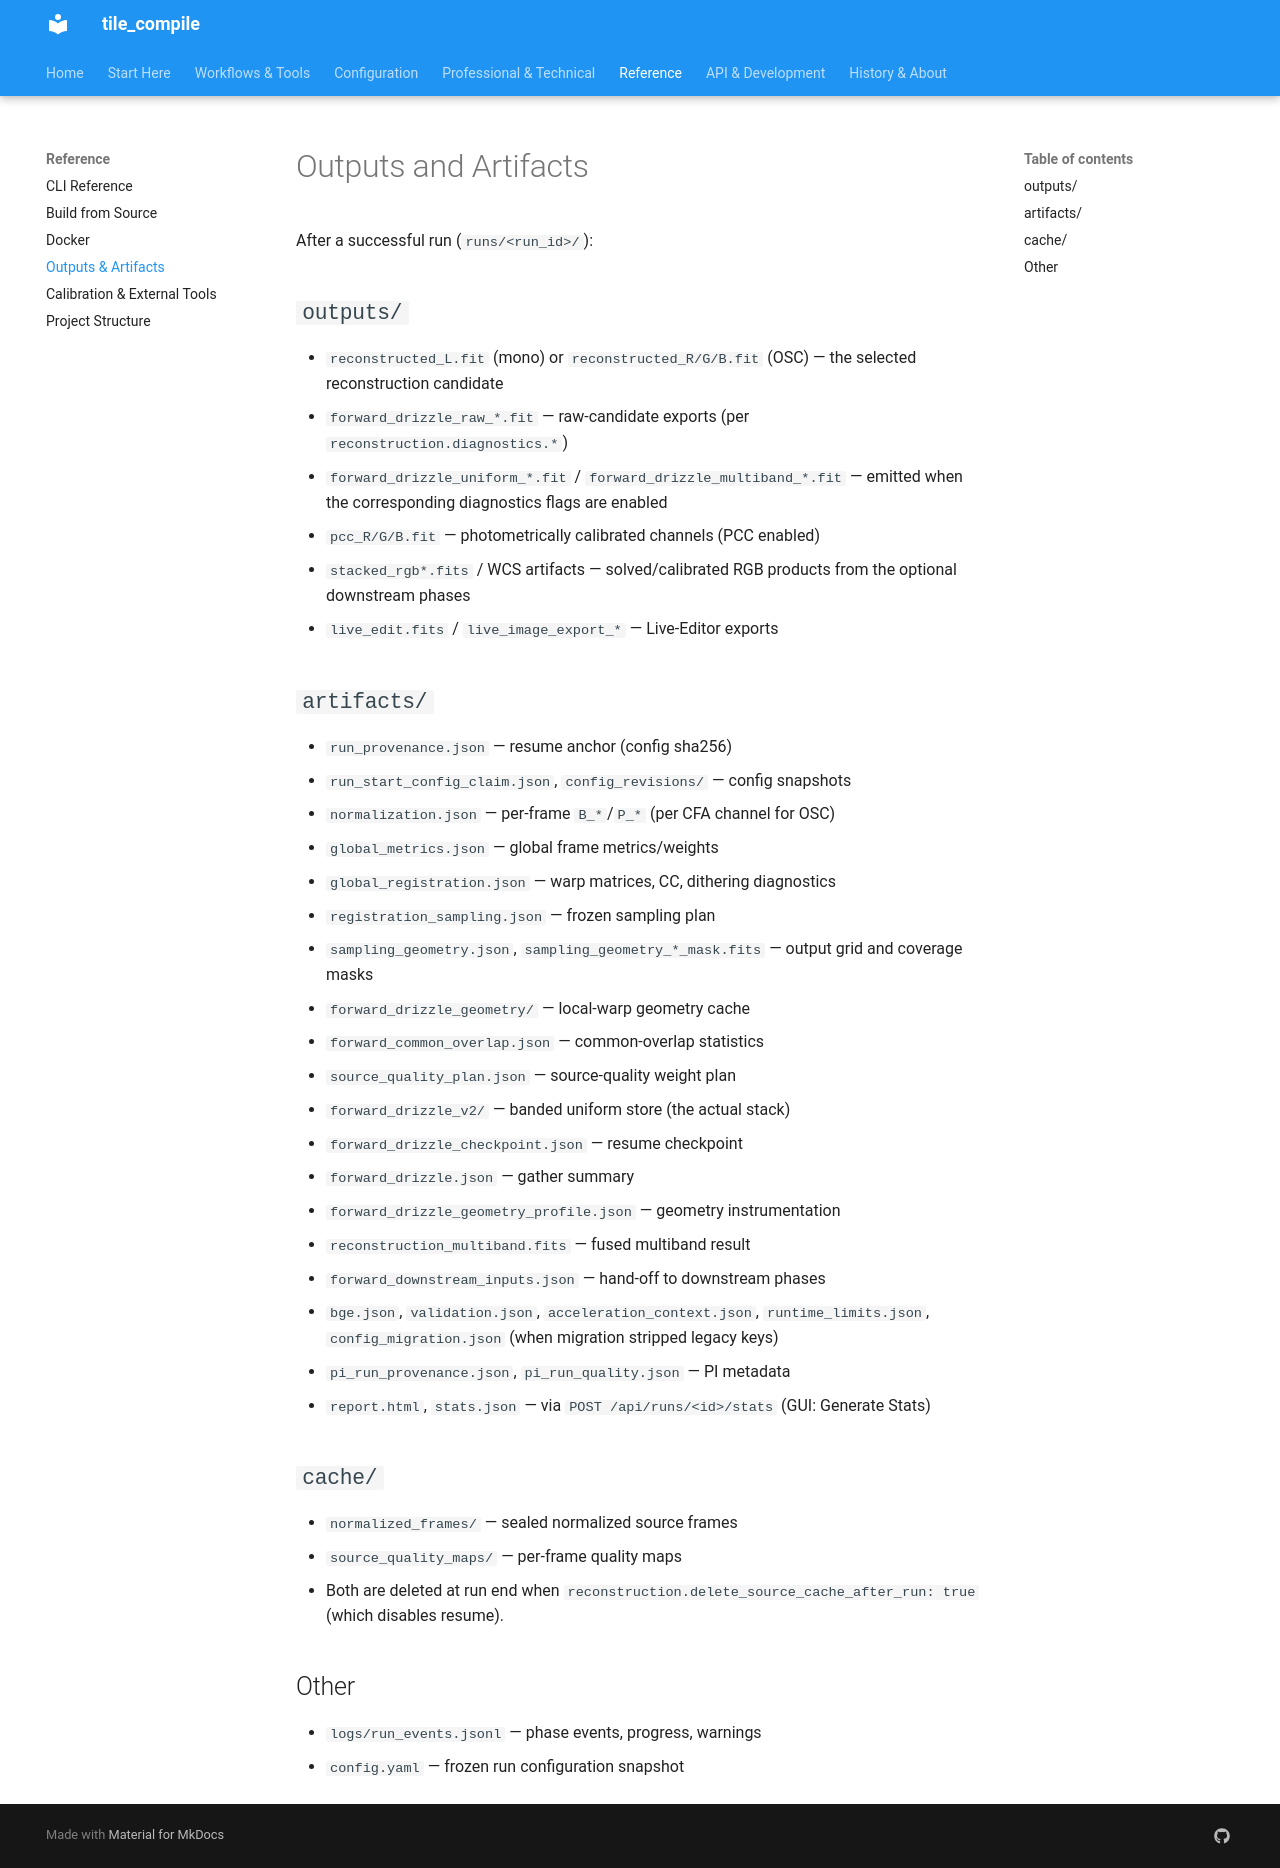

repository: jeamy/tile_compile · page: reference/outputs/index.html · generator: mkdocs

# Outputs and Artifacts

After a successful run (`runs/<run_id>/`):

## `outputs/`

- `reconstructed_L.fit` (mono) or `reconstructed_R/G/B.fit` (OSC) — the
  selected reconstruction candidate
- `forward_drizzle_raw_*.fit` — raw-candidate exports (per
  `reconstruction.diagnostics.*`)
- `forward_drizzle_uniform_*.fit` / `forward_drizzle_multiband_*.fit` —
  emitted when the corresponding diagnostics flags are enabled
- `pcc_R/G/B.fit` — photometrically calibrated channels (PCC enabled)
- `stacked_rgb*.fits` / WCS artifacts — solved/calibrated RGB products
  from the optional downstream phases
- `live_edit.fits` / `live_image_export_*` — Live-Editor exports

## `artifacts/`

- `run_provenance.json` — resume anchor (config sha256)
- `run_start_config_claim.json`, `config_revisions/` — config snapshots
- `normalization.json` — per-frame `B_*`/`P_*` (per CFA channel for OSC)
- `global_metrics.json` — global frame metrics/weights
- `global_registration.json` — warp matrices, CC, dithering diagnostics
- `registration_sampling.json` — frozen sampling plan
- `sampling_geometry.json`, `sampling_geometry_*_mask.fits` — output grid
  and coverage masks
- `forward_drizzle_geometry/` — local-warp geometry cache
- `forward_common_overlap.json` — common-overlap statistics
- `source_quality_plan.json` — source-quality weight plan
- `forward_drizzle_v2/` — banded uniform store (the actual stack)
- `forward_drizzle_checkpoint.json` — resume checkpoint
- `forward_drizzle.json` — gather summary
- `forward_drizzle_geometry_profile.json` — geometry instrumentation
- `reconstruction_multiband.fits` — fused multiband result
- `forward_downstream_inputs.json` — hand-off to downstream phases
- `bge.json`, `validation.json`, `acceleration_context.json`,
  `runtime_limits.json`, `config_migration.json` (when migration
  stripped legacy keys)
- `pi_run_provenance.json`, `pi_run_quality.json` — PI metadata
- `report.html`, `stats.json` — via `POST /api/runs/<id>/stats` (GUI: Generate Stats)

## `cache/`

- `normalized_frames/` — sealed normalized source frames
- `source_quality_maps/` — per-frame quality maps
- Both are deleted at run end when
  `reconstruction.delete_source_cache_after_run: true` (which disables
  resume).

## Other

- `logs/run_events.jsonl` — phase events, progress, warnings
- `config.yaml` — frozen run configuration snapshot
